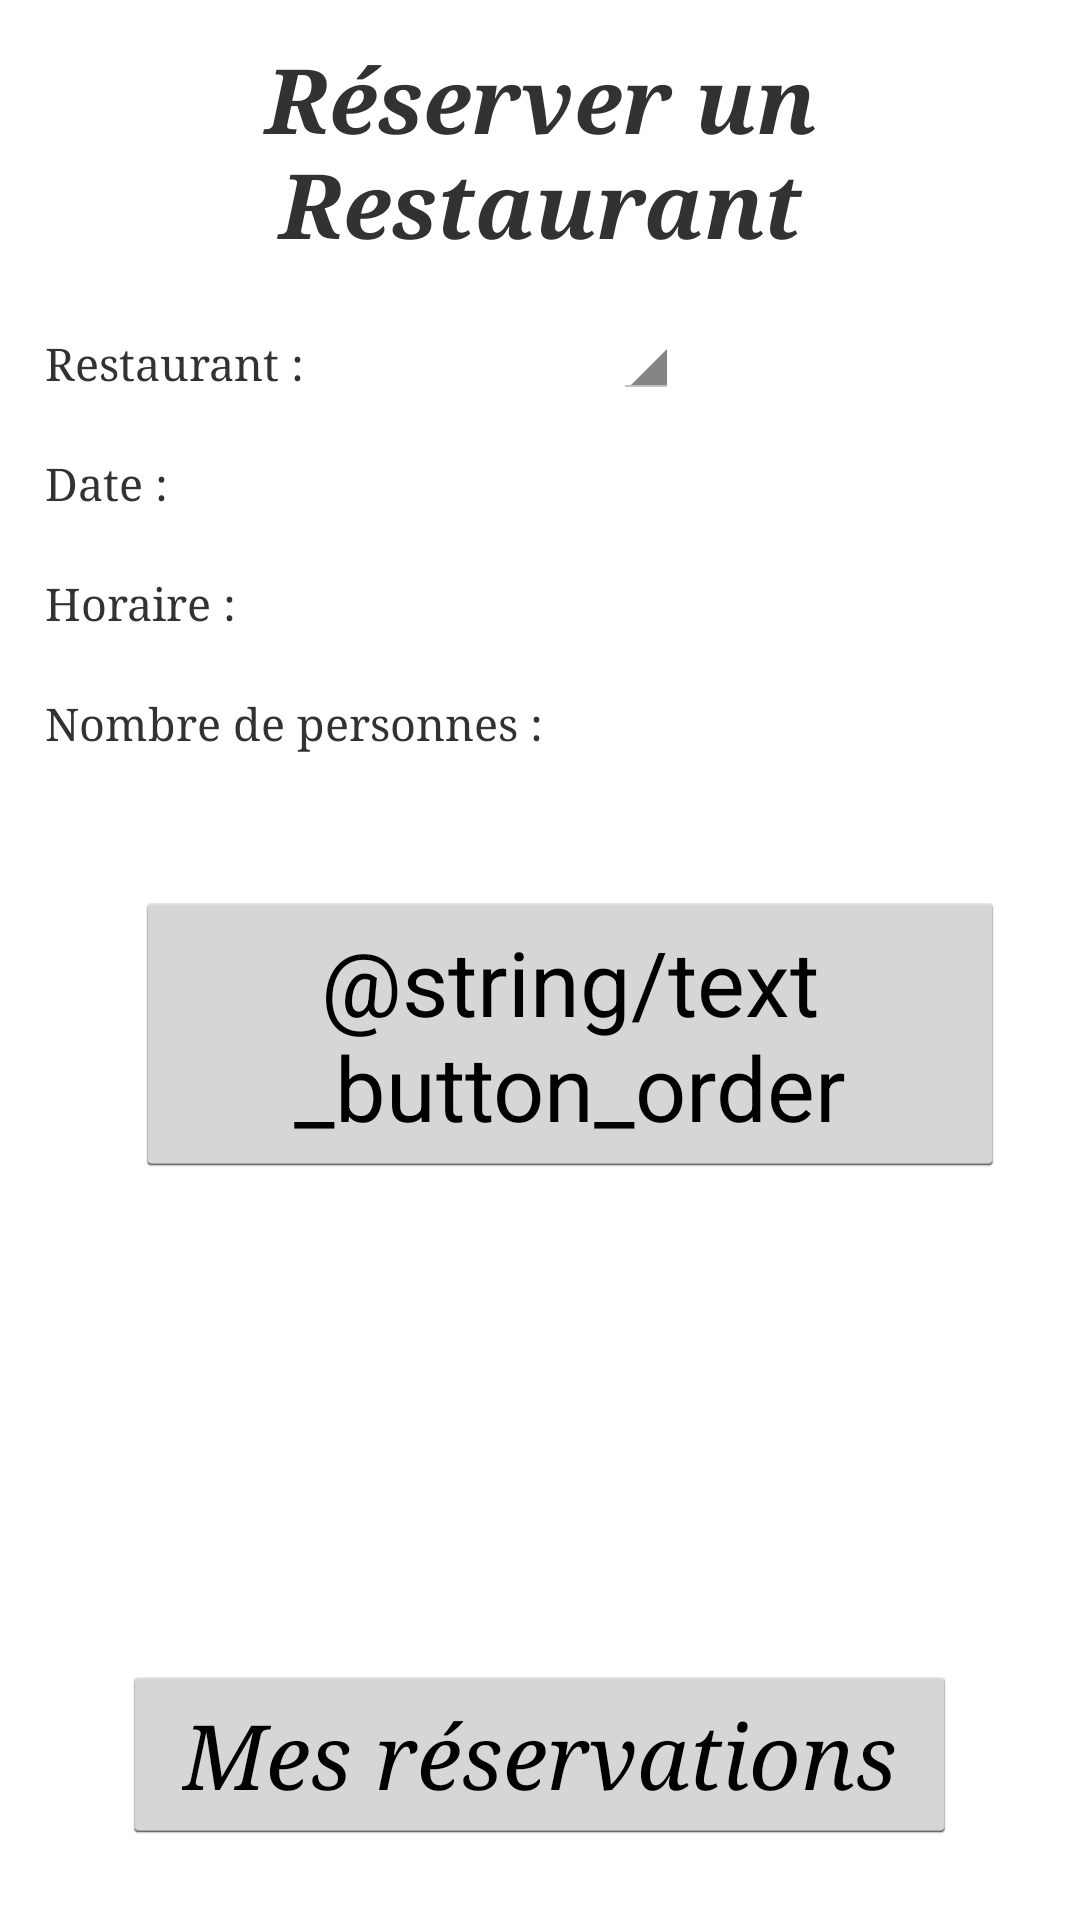

Reconstruct the res/layout file that produces this screen, plus the resources it refers to.
<!-- AndroidManifest.xml: application theme AppTheme -->
<!-- res/layout/activity_book.xml -->
<?xml version="1.0" encoding="utf-8"?>
<LinearLayout xmlns:android="http://schemas.android.com/apk/res/android"
    android:orientation="vertical"
    android:layout_width="match_parent"
    android:layout_height="match_parent"
    android:weightSum="1">


    <LinearLayout
        android:orientation="vertical"
        android:layout_width="match_parent"
        android:layout_height="0dp"
        android:layout_weight="0.40           "
        android:layout_gravity="center_horizontal">

        <TextView
            android:layout_width="match_parent"
            android:layout_height="match_parent"
            android:text="@string/title_home_book"
            android:id="@+id/id_text_home_book"
            android:layout_gravity="center"
            android:gravity="center"
            android:textStyle="bold|italic"
            android:textSize="30sp"
            android:typeface="serif" />
    </LinearLayout>

    <LinearLayout
        android:orientation="vertical"
        android:layout_width="match_parent"
        android:layout_height="wrap_content"
        android:layout_gravity="center_horizontal"
        android:layout_weight="0.5"
        android:layout_marginLeft="10sp">

        <LinearLayout
            android:orientation="horizontal"
            android:layout_width="match_parent"
            android:layout_height="wrap_content"
            android:baselineAligned="false">

            <LinearLayout
                android:orientation="vertical"
                android:layout_weight="0.09"
                android:layout_height="wrap_content"
                android:layout_width="wrap_content">

                <LinearLayout
                    android:orientation="horizontal"
                    android:layout_width="match_parent"
                    android:layout_height="wrap_content"
                    android:paddingTop="10sp"
                    android:paddingBottom="10sp"
                    android:layout_gravity="center_horizontal">

                    <TextView
                        android:layout_width="wrap_content"
                        android:layout_height="wrap_content"
                        android:text="@string/text_select_restaurant"
                        android:id="@+id/id_text_selected_restaurant"
                        android:textSize="15sp"
                        android:typeface="serif" />

                </LinearLayout>

                <LinearLayout
                    android:orientation="horizontal"
                    android:layout_width="match_parent"
                    android:layout_height="wrap_content"
                    android:paddingTop="10sp"
                    android:paddingBottom="10sp"
                    android:layout_gravity="center_horizontal">

                    <TextView
                        android:layout_width="wrap_content"
                        android:layout_height="wrap_content"
                        android:text="@string/text_select_date"
                        android:id="@+id/id_text_selected_date"
                        android:textSize="15sp"
                        android:typeface="serif" />

                </LinearLayout>

                <LinearLayout
                    android:orientation="horizontal"
                    android:layout_width="match_parent"
                    android:layout_height="wrap_content"
                    android:paddingTop="10sp"
                    android:paddingBottom="10sp"
                    android:layout_gravity="center_horizontal">

                    <TextView
                        android:layout_width="wrap_content"
                        android:layout_height="wrap_content"
                        android:text="@string/text_select_time"
                        android:id="@+id/id_text_selected_time"
                        android:textSize="15sp"
                        android:typeface="serif" />

                </LinearLayout>

                <LinearLayout
                    android:orientation="horizontal"
                    android:layout_width="match_parent"
                    android:layout_height="wrap_content"
                    android:paddingTop="10sp"
                    android:paddingBottom="10sp"
                    android:layout_gravity="center_horizontal">

                    <TextView
                        android:layout_width="wrap_content"
                        android:layout_height="wrap_content"
                        android:text="@string/text_select_nb_person"
                        android:id="@+id/id_text_selected_nb_person"
                        android:textSize="15sp"
                        android:typeface="serif" />

                </LinearLayout>

            </LinearLayout>

            <LinearLayout
                android:orientation="vertical"
                android:layout_weight="0.61"
                android:layout_height="match_parent"
                android:layout_width="0dp">

                <Spinner
                    android:layout_width="wrap_content"
                    android:layout_height="wrap_content"
                    android:id="@+id/testSpinner"
                    android:entries="@array/test" />

            </LinearLayout>

        </LinearLayout>

        <LinearLayout
            android:orientation="vertical"
            android:layout_width="match_parent"
            android:layout_height="wrap_content"
            android:paddingTop="6sp"
            android:paddingBottom="6sp"
            android:layout_gravity="center_horizontal"
            android:layout_margin="30sp">


            <Button
                android:layout_width="wrap_content"
                android:layout_height="wrap_content"
                android:text="@string/text_button_order"
                android:id="@+id/id_button_order"
                android:layout_gravity="center_vertical|right"
                android:gravity="center"
                android:paddingLeft="30sp"
                android:paddingTop="10sp"
                android:paddingRight="30sp"
                android:paddingBottom="10sp"
                android:textAlignment="center"
                android:textSize="30sp"
                android:clickable="true" />
        </LinearLayout>

    </LinearLayout>

    <LinearLayout
        android:orientation="vertical"
        android:layout_width="match_parent"
        android:layout_height="wrap_content"
        android:layout_weight="0.10"
        android:layout_gravity="center_horizontal">

        <Button
            android:layout_width="wrap_content"
            android:layout_height="wrap_content"
            android:text="@string/button_my_reservations"
            android:id="@+id/id_button_myreservations"
            android:layout_gravity="center"
            android:textAlignment="center"
            android:textStyle="italic"
            android:textSize="30sp"
            android:typeface="serif"
            android:paddingRight="20sp"
            android:paddingBottom="10sp"
            android:singleLine="false"
            android:paddingLeft="20sp"
            android:paddingTop="10sp"
            android:clickable="true" />
    </LinearLayout>

</LinearLayout>
<!-- resources referenced by this layout -->
<resources>
  <string name="button_my_reservations">Mes réservations</string>
  <string name="text_select_date">Date :</string>
  <string name="text_select_nb_person">Nombre de personnes :</string>
  <string name="text_select_restaurant">Restaurant :</string>
  <string name="text_select_time">Horaire :</string>
  <string name="title_home_book">Réserver un Restaurant</string>
  <style name="AppTheme" parent="android:Theme.Holo.Light">
          <item name="android:actionOverflowButtonStyle">@style/MyActionButtonOverflow</item>
      </style>
  <style name="MyActionButtonOverflow" parent="android:style/Widget.Holo.Light.ActionButton.Overflow">
          <item name="android:background">?android:attr/actionBarItemBackground</item>
          <item name="android:contentDescription">"Lala"</item>
      </style>
</resources>
